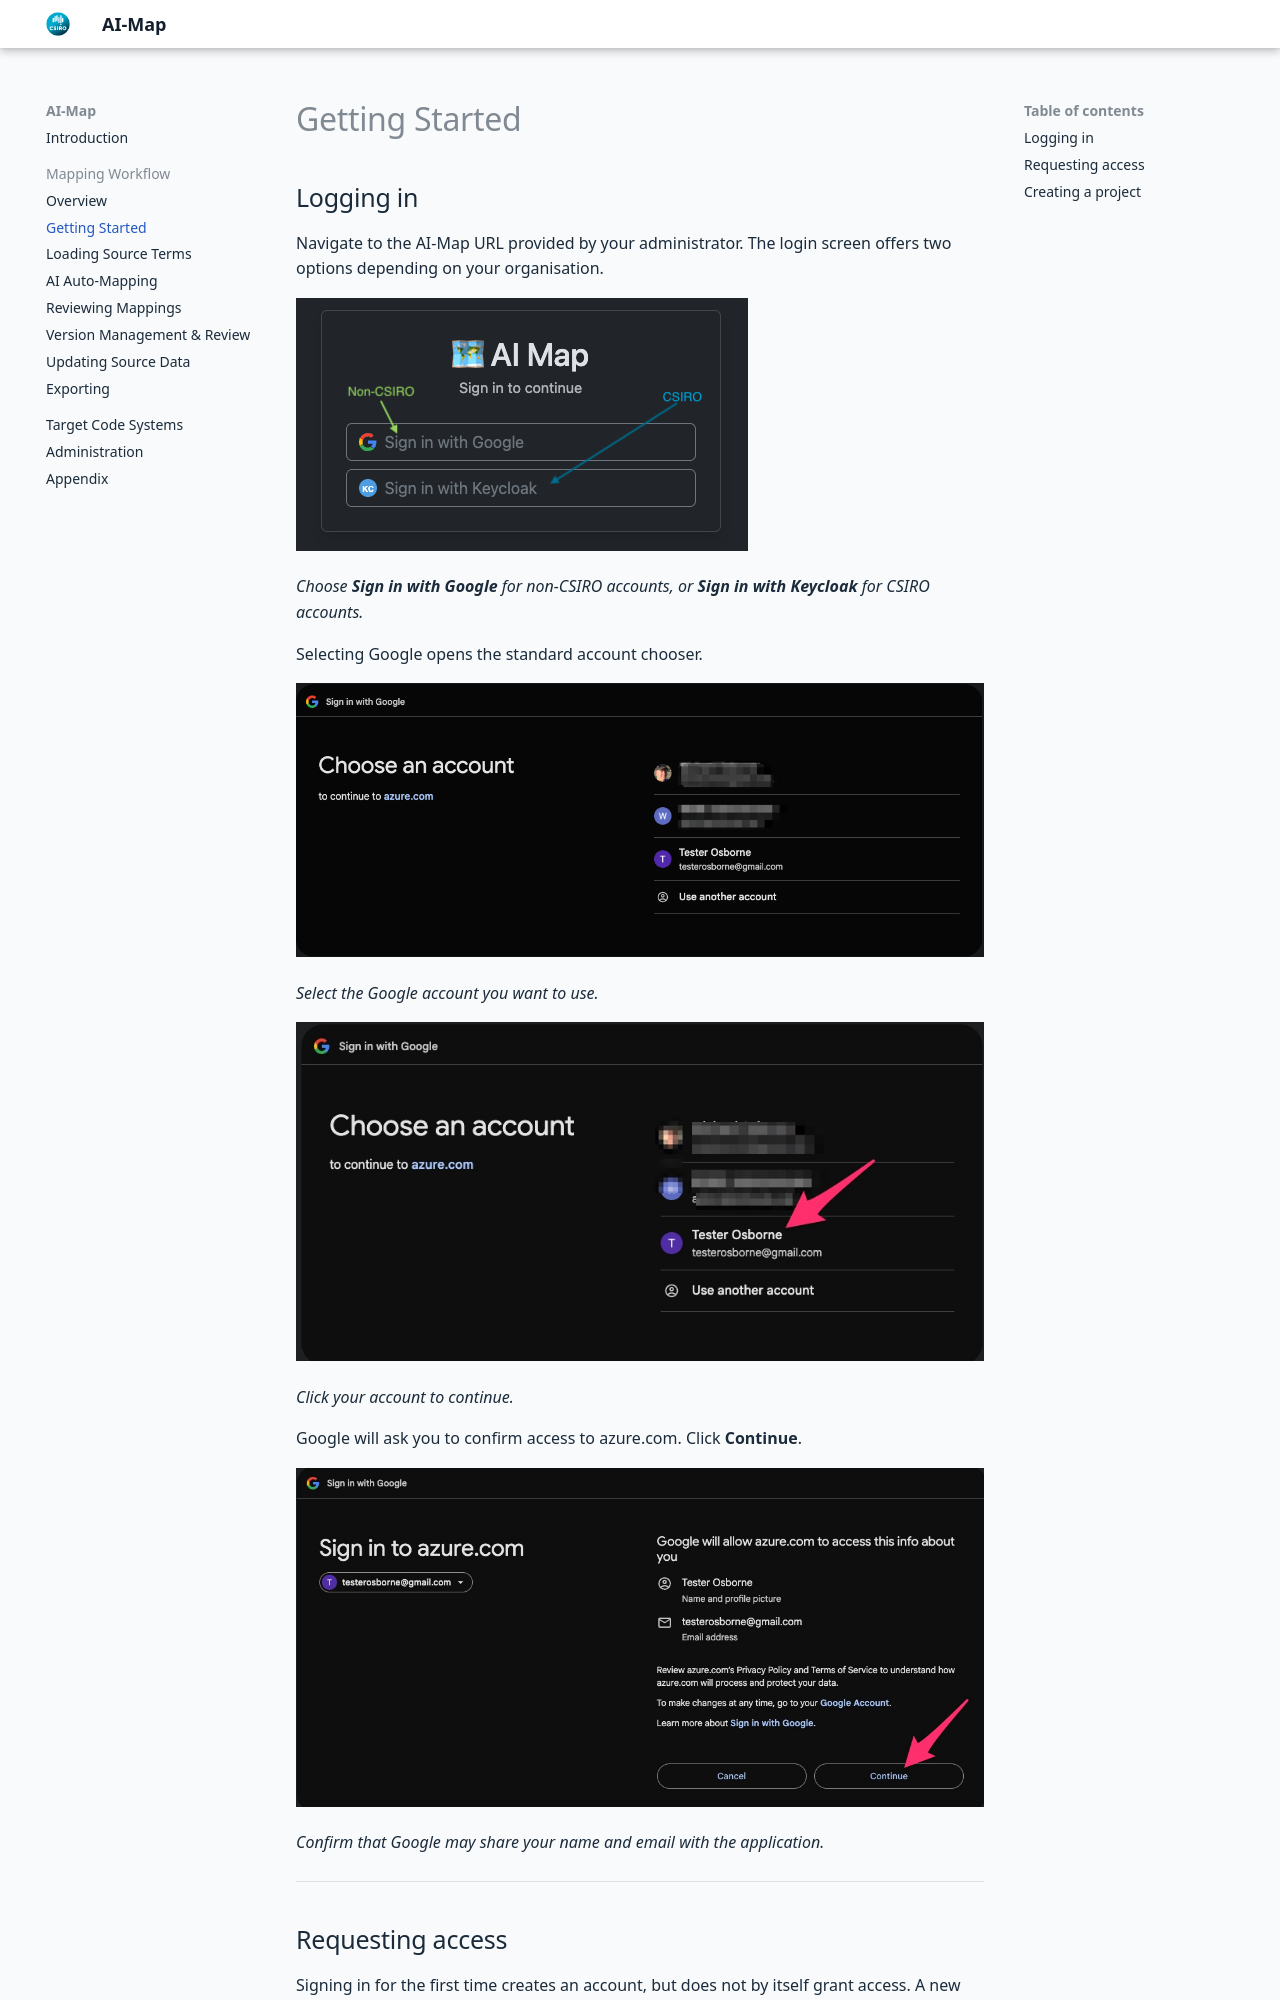

repository: mjosborne1/ai-map-docs · page: workflow/getting-started/index.html · generator: mkdocs

# Getting Started

## Logging in

Navigate to the AI-Map URL provided by your administrator. The login screen offers two options depending on your organisation.

![Login provider selection](../images/workflow/0-LoginProviderSelection.png)

*Choose **Sign in with Google** for non-CSIRO accounts, or **Sign in with Keycloak** for CSIRO accounts.*

Selecting Google opens the standard account chooser.

![Google account chooser](../images/workflow/1-GoogleLogin.png)

*Select the Google account you want to use.*

![Select account](../images/workflow/2-SelectAccount.jpg)

*Click your account to continue.*

Google will ask you to confirm access to azure.com. Click **Continue**.

![Google permission screen](../images/workflow/3-GoogleLoginContinued.jpg)

*Confirm that Google may share your name and email with the application.*

---
